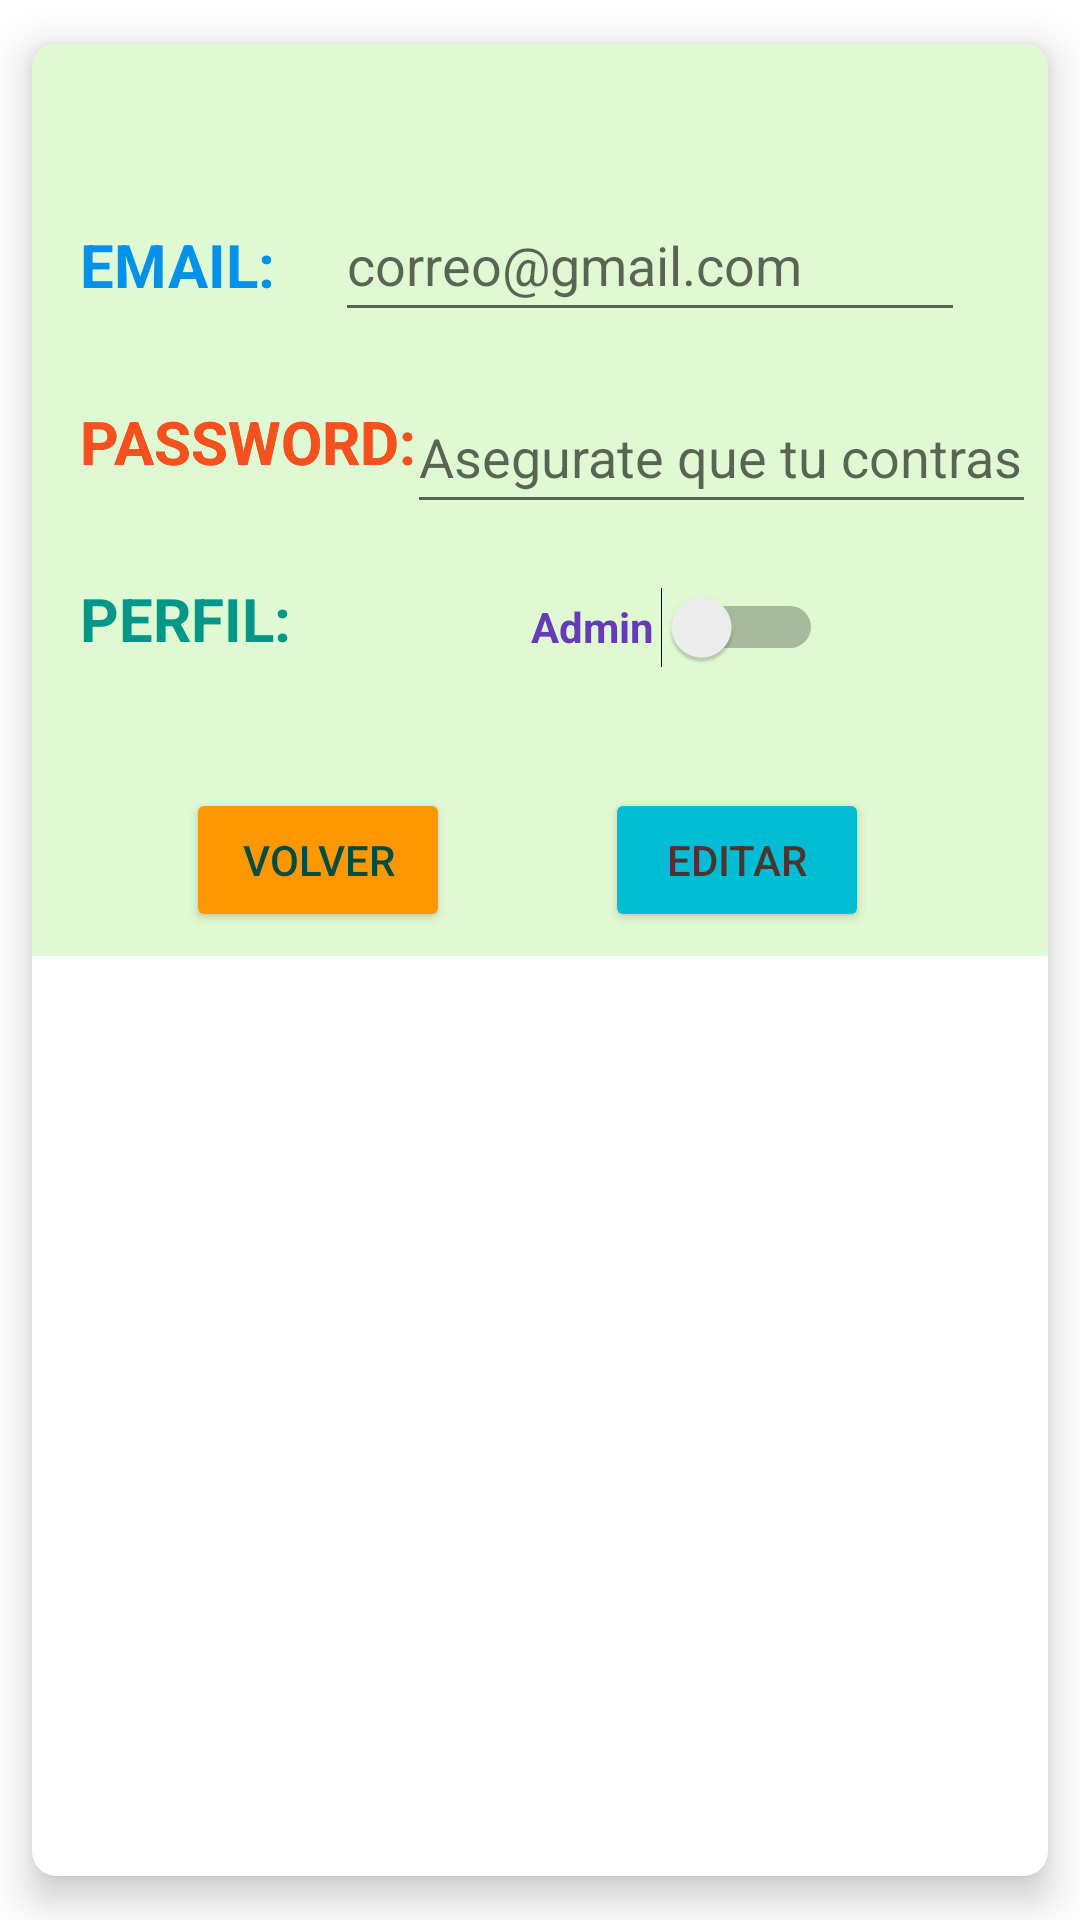

Produce the Android XML layout that renders to this screen, including the resource entries it uses.
<!-- AndroidManifest.xml: application theme Theme.SQLite_20_12_22 -->
<!-- res/layout/activity_tres.xml -->
<?xml version="1.0" encoding="utf-8"?>
<androidx.cardview.widget.CardView xmlns:android="http://schemas.android.com/apk/res/android"
    xmlns:app="http://schemas.android.com/apk/res-auto"
    xmlns:tools="http://schemas.android.com/tools"
    android:layout_width="match_parent"
    android:layout_height="wrap_content"
    android:background="#03A9F4"
    android:padding="8dp"
    app:cardCornerRadius="8dp"
    app:cardElevation="8dp"
    app:cardUseCompatPadding="true"
    tools:context=".TresActivity">

    <androidx.constraintlayout.widget.ConstraintLayout
        android:layout_width="match_parent"
        android:layout_height="wrap_content"
        android:background="#DFFAD2"
        android:padding="8dp">

        <TextView
            android:id="@+id/textView2"
            android:layout_width="wrap_content"
            android:layout_height="wrap_content"
            android:layout_marginStart="8dp"
            android:layout_marginTop="52dp"
            android:text="EMAIL:"
            android:textColor="#0091EA"
            android:textSize="20sp"
            android:textStyle="bold"
            app:layout_constraintStart_toStartOf="parent"
            app:layout_constraintTop_toTopOf="parent" />

        <TextView
            android:id="@+id/textView3"
            android:layout_width="wrap_content"
            android:layout_height="wrap_content"
            android:layout_marginTop="32dp"
            android:text="PASSWORD:"
            android:textColor="#F4511E"
            android:textSize="20sp"
            android:textStyle="bold"
            app:layout_constraintStart_toStartOf="@+id/textView2"
            app:layout_constraintTop_toBottomOf="@+id/textView2"
            tools:ignore="TextContrastCheck" />

        <TextView
            android:id="@+id/textView"
            android:layout_width="wrap_content"
            android:layout_height="wrap_content"
            android:layout_marginTop="32dp"
            android:text="PASSWORD:"
            android:textColor="#F4511E"
            android:textSize="20sp"
            android:textStyle="bold"
            app:layout_constraintStart_toStartOf="@+id/textView2"
            app:layout_constraintTop_toBottomOf="@+id/textView2" />

        <Button
            android:id="@+id/btnEnviar4"
            android:layout_width="wrap_content"
            android:layout_height="wrap_content"
            android:backgroundTint="#00BCD4"
            android:text="Editar"
            android:textColor="#4E342E"
            app:icon="@android:drawable/ic_menu_edit"
            app:layout_constraintBottom_toBottomOf="@+id/btnVolver4"
            app:layout_constraintEnd_toEndOf="parent"
            app:layout_constraintStart_toEndOf="@+id/btnVolver4"
            app:layout_constraintTop_toTopOf="@+id/btnVolver4"
            tools:ignore="TextContrastCheck" />

        <Button
            android:id="@+id/btnVolver4"
            android:layout_width="wrap_content"
            android:layout_height="wrap_content"
            android:layout_marginTop="88dp"
            android:backgroundTint="#FF9800"
            android:text="Volver"
            android:textColor="#004D40"
            app:icon="@android:drawable/ic_menu_revert"
            app:layout_constraintEnd_toEndOf="parent"
            app:layout_constraintHorizontal_bias="0.185"
            app:layout_constraintStart_toStartOf="parent"
            app:layout_constraintTop_toBottomOf="@+id/etPass2"
            tools:ignore="TextContrastCheck" />

        <TextView
            android:id="@+id/textView5"
            android:layout_width="wrap_content"
            android:layout_height="wrap_content"
            android:layout_marginTop="32dp"
            android:text="PERFIL:"
            android:textColor="#009688"
            android:textSize="20sp"
            android:textStyle="bold"
            app:layout_constraintStart_toStartOf="@+id/textView3"
            app:layout_constraintTop_toBottomOf="@+id/textView3" />

        <Switch
            android:id="@+id/sAdmin"
            android:layout_width="100dp"
            android:layout_height="48dp"
            android:layout_marginStart="48dp"
            android:text="Admin"
            android:textAlignment="center"
            android:textColor="#673AB7"
            android:textSize="14sp"
            android:textStyle="bold"
            app:layout_constraintBottom_toBottomOf="parent"
            app:layout_constraintEnd_toEndOf="parent"
            app:layout_constraintHorizontal_bias="0.303"
            app:layout_constraintStart_toEndOf="@+id/textView5"
            app:layout_constraintTop_toBottomOf="@+id/etPass2"
            app:layout_constraintVertical_bias="0.118" />

        <EditText
            android:id="@+id/etEmail2"
            android:layout_width="wrap_content"
            android:layout_height="wrap_content"
            android:layout_marginTop="40dp"
            android:ems="10"
            android:hint="correo@gmail.com"
            android:inputType="textEmailAddress"
            android:minHeight="48dp"
            app:layout_constraintEnd_toEndOf="parent"
            app:layout_constraintStart_toEndOf="@+id/textView2"
            app:layout_constraintTop_toTopOf="parent" />

        <EditText
            android:id="@+id/etPass2"
            android:layout_width="wrap_content"
            android:layout_height="wrap_content"
            android:layout_marginStart="24dp"
            android:layout_marginTop="16dp"
            android:ems="10"
            android:hint="Asegurate que tu contraseña sea segura"
            android:inputType="textPassword"
            android:minHeight="48dp"
            app:layout_constraintStart_toStartOf="@+id/etEmail2"
            app:layout_constraintTop_toBottomOf="@+id/etEmail2" />
    </androidx.constraintlayout.widget.ConstraintLayout>
</androidx.cardview.widget.CardView>
<!-- resources referenced by this layout -->
<resources>
  <style name="Theme.SQLite_20_12_22" parent="Theme.MaterialComponents.DayNight.DarkActionBar">
          
          <item name="colorPrimary">@color/purple_500</item>
          <item name="colorPrimaryVariant">@color/purple_700</item>
          <item name="colorOnPrimary">@color/white</item>
          
          <item name="colorSecondary">@color/teal_200</item>
          <item name="colorSecondaryVariant">@color/teal_700</item>
          <item name="colorOnSecondary">@color/black</item>
          
          <item name="android:statusBarColor">?attr/colorPrimaryVariant</item>
          
      </style>
  <!-- not gathered from this repository: default colours our renderer supplied (Android Studio template values) -->
  <color name="purple_500">#FF6200EE</color>
  <color name="purple_700">#FF3700B3</color>
  <color name="teal_200">#FF03DAC5</color>
  <color name="teal_700">#FF018786</color>
  <color name="black">#FF000000</color>
  <color name="white">#FFFFFFFF</color>
</resources>
